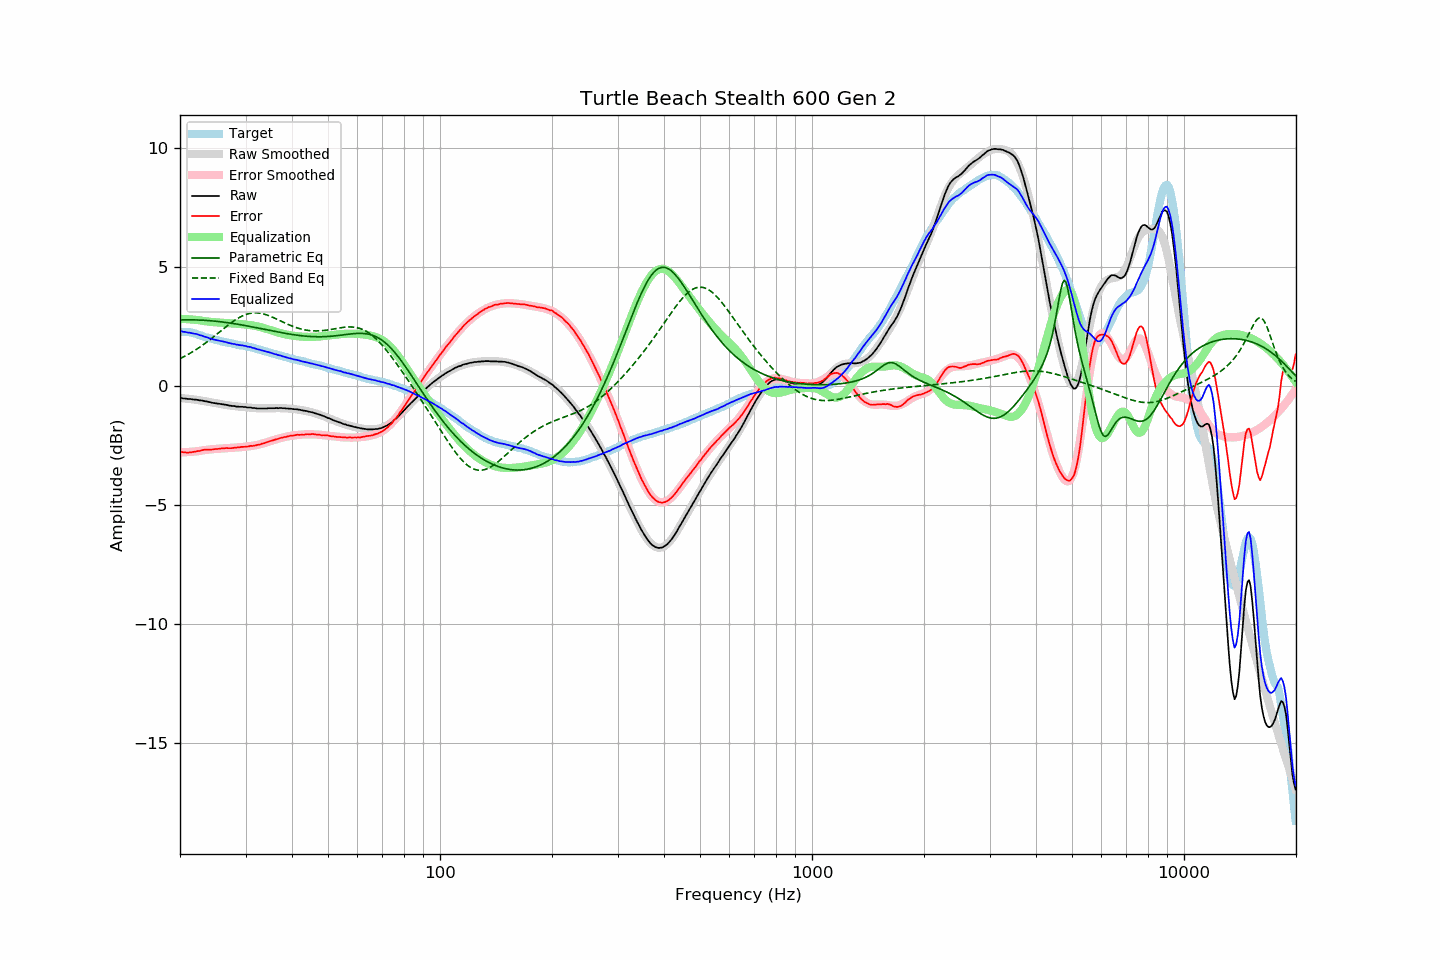

Values plotted in this chart, from the file beside it:
frequency, raw, error, smoothed, error_smoothed, equalization, parametric_eq, fixed_band_eq, equalized_raw, equalized_smoothed, target
20.00, -0.51, -2.77, -0.52, -2.80, 2.80, 2.76, 1.13, 2.29, 2.28, 2.26
20.20, -0.52, -2.78, -0.53, -2.80, 2.80, 2.76, 1.17, 2.28, 2.28, 2.26
20.40, -0.54, -2.80, -0.53, -2.80, 2.80, 2.76, 1.20, 2.26, 2.27, 2.26
20.61, -0.54, -2.80, -0.54, -2.80, 2.80, 2.76, 1.24, 2.26, 2.26, 2.26
20.81, -0.55, -2.81, -0.55, -2.79, 2.79, 2.77, 1.27, 2.24, 2.25, 2.26
21.02, -0.56, -2.82, -0.55, -2.79, 2.79, 2.77, 1.31, 2.23, 2.24, 2.26
21.23, -0.56, -2.80, -0.56, -2.79, 2.79, 2.77, 1.35, 2.23, 2.22, 2.24
21.44, -0.57, -2.80, -0.57, -2.78, 2.78, 2.76, 1.39, 2.21, 2.21, 2.23
21.66, -0.58, -2.79, -0.58, -2.77, 2.77, 2.76, 1.43, 2.19, 2.20, 2.21
21.87, -0.59, -2.78, -0.59, -2.77, 2.77, 2.76, 1.47, 2.18, 2.18, 2.19
22.09, -0.59, -2.77, -0.60, -2.76, 2.76, 2.76, 1.51, 2.17, 2.17, 2.18
22.31, -0.60, -2.75, -0.61, -2.76, 2.76, 2.76, 1.56, 2.16, 2.15, 2.15
22.54, -0.62, -2.75, -0.62, -2.74, 2.74, 2.75, 1.60, 2.12, 2.13, 2.13
22.76, -0.62, -2.73, -0.63, -2.73, 2.73, 2.75, 1.65, 2.11, 2.11, 2.11
22.99, -0.63, -2.71, -0.64, -2.72, 2.72, 2.75, 1.70, 2.09, 2.08, 2.08
23.22, -0.65, -2.70, -0.65, -2.71, 2.71, 2.74, 1.74, 2.06, 2.06, 2.05
23.45, -0.66, -2.69, -0.66, -2.70, 2.70, 2.74, 1.79, 2.04, 2.04, 2.03
23.69, -0.67, -2.69, -0.67, -2.69, 2.69, 2.74, 1.84, 2.02, 2.02, 2.02
23.92, -0.69, -2.69, -0.69, -2.69, 2.69, 2.73, 1.90, 2.00, 2.00, 2.00
24.16, -0.70, -2.69, -0.70, -2.68, 2.68, 2.72, 1.95, 1.98, 1.98, 1.99
24.40, -0.72, -2.69, -0.71, -2.67, 2.67, 2.72, 2.00, 1.95, 1.96, 1.97
24.65, -0.73, -2.68, -0.72, -2.67, 2.67, 2.71, 2.06, 1.94, 1.94, 1.95
24.89, -0.74, -2.66, -0.74, -2.66, 2.66, 2.71, 2.11, 1.92, 1.93, 1.92
25.14, -0.75, -2.66, -0.75, -2.66, 2.66, 2.70, 2.16, 1.91, 1.91, 1.91
25.39, -0.76, -2.65, -0.76, -2.65, 2.65, 2.69, 2.22, 1.89, 1.89, 1.89
25.65, -0.77, -2.65, -0.77, -2.65, 2.65, 2.68, 2.27, 1.88, 1.88, 1.88
25.91, -0.78, -2.63, -0.78, -2.65, 2.65, 2.68, 2.33, 1.87, 1.86, 1.85
26.16, -0.79, -2.63, -0.79, -2.64, 2.64, 2.67, 2.38, 1.85, 1.85, 1.84
26.43, -0.80, -2.63, -0.81, -2.64, 2.64, 2.66, 2.44, 1.84, 1.83, 1.83
26.69, -0.81, -2.62, -0.82, -2.63, 2.63, 2.65, 2.49, 1.82, 1.81, 1.81
26.96, -0.83, -2.63, -0.83, -2.63, 2.63, 2.64, 2.54, 1.80, 1.80, 1.80
27.23, -0.84, -2.63, -0.84, -2.62, 2.62, 2.63, 2.60, 1.78, 1.79, 1.79
27.50, -0.85, -2.63, -0.85, -2.62, 2.62, 2.62, 2.65, 1.77, 1.77, 1.78
27.77, -0.86, -2.62, -0.85, -2.61, 2.61, 2.61, 2.69, 1.75, 1.76, 1.76
28.05, -0.86, -2.61, -0.86, -2.61, 2.61, 2.60, 2.74, 1.75, 1.75, 1.75
28.33, -0.88, -2.61, -0.87, -2.60, 2.60, 2.59, 2.79, 1.72, 1.73, 1.73
28.62, -0.88, -2.60, -0.88, -2.60, 2.60, 2.58, 2.83, 1.72, 1.72, 1.72
28.90, -0.89, -2.59, -0.88, -2.59, 2.59, 2.57, 2.87, 1.70, 1.71, 1.70
29.19, -0.89, -2.57, -0.89, -2.59, 2.59, 2.55, 2.90, 1.70, 1.69, 1.68
29.48, -0.89, -2.57, -0.90, -2.58, 2.58, 2.54, 2.93, 1.69, 1.68, 1.68
29.78, -0.90, -2.57, -0.90, -2.57, 2.57, 2.53, 2.96, 1.67, 1.67, 1.67
30.08, -0.90, -2.56, -0.91, -2.56, 2.56, 2.52, 2.99, 1.66, 1.65, 1.66
30.38, -0.92, -2.56, -0.92, -2.56, 2.56, 2.51, 3.01, 1.64, 1.64, 1.64
30.68, -0.92, -2.55, -0.92, -2.55, 2.55, 2.49, 3.03, 1.63, 1.62, 1.63
30.99, -0.92, -2.53, -0.93, -2.54, 2.54, 2.48, 3.04, 1.62, 1.61, 1.61
31.30, -0.94, -2.54, -0.94, -2.53, 2.53, 2.47, 3.05, 1.59, 1.59, 1.60
31.61, -0.94, -2.53, -0.94, -2.52, 2.52, 2.45, 3.06, 1.58, 1.58, 1.59
31.93, -0.95, -2.51, -0.95, -2.51, 2.51, 2.44, 3.06, 1.56, 1.56, 1.56
32.24, -0.96, -2.49, -0.95, -2.49, 2.49, 2.43, 3.06, 1.53, 1.54, 1.53
32.57, -0.96, -2.48, -0.95, -2.48, 2.48, 2.41, 3.05, 1.52, 1.52, 1.52
32.89, -0.96, -2.47, -0.96, -2.46, 2.46, 2.40, 3.04, 1.50, 1.50, 1.51
33.22, -0.96, -2.44, -0.96, -2.44, 2.44, 2.39, 3.03, 1.48, 1.48, 1.48
33.55, -0.96, -2.43, -0.96, -2.42, 2.42, 2.37, 3.01, 1.46, 1.46, 1.47
33.89, -0.96, -2.40, -0.96, -2.40, 2.40, 2.36, 2.99, 1.44, 1.44, 1.44
34.23, -0.96, -2.38, -0.96, -2.38, 2.38, 2.35, 2.97, 1.42, 1.42, 1.42
34.57, -0.95, -2.35, -0.96, -2.36, 2.36, 2.33, 2.95, 1.41, 1.40, 1.40
34.92, -0.95, -2.33, -0.95, -2.34, 2.34, 2.32, 2.92, 1.39, 1.38, 1.38
35.27, -0.95, -2.32, -0.95, -2.32, 2.32, 2.31, 2.89, 1.37, 1.37, 1.37
35.62, -0.95, -2.30, -0.95, -2.29, 2.29, 2.29, 2.86, 1.34, 1.35, 1.35
35.97, -0.95, -2.27, -0.95, -2.27, 2.27, 2.28, 2.83, 1.32, 1.33, 1.32
... 635 more rows
